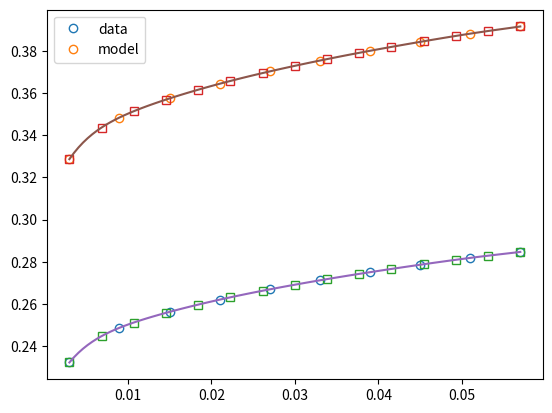

This chart was generated by the following Python code:
#!/usr/bin/env python3
# -*- coding: utf-8 -*-
"""
Created on Tue Apr 14 22:06:49 2020

@author: casas100
"""

import numpy as np
import matplotlib.pyplot as plt
from scipy.special import comb


def local_newton_interpolation(time, t_data, y_data, num_points=3):
    idx_time = np.argmin(abs(time - t_data))

    idx_lower = max(0, idx_time - 1)
    idx_upper = min(len(t_data) - 1, idx_lower + num_points)

    t_interp = t_data[idx_lower:idx_upper]
    y_interp = y_data[idx_lower:idx_upper]

    # Newton interpolation
    interp = NewtonInterpolation(t_interp, y_interp)
    y_target = interp.evalPolynomial(time)

    return y_target


class NewtonInterpolation:
    def __init__(self, x_data, y_data):

        self.x_data = x_data
        self.y_data = y_data

        self.coeff = self.__getCoefficients()

    def __getCoefficients(self):
        """
        x: list or np array contanining x data points
        y: list or np array contanining y data points
        """

        n = len(self.x_data)
        x = self.x_data

        a = np.copy(self.y_data)

        if a.ndim == 1:
            for k in range(1, n):
                a[k:n] = (a[k:n] - a[k - 1]) / (x[k:n] - x[k - 1])

        else:
            for k in range(1, n):
                coeff = (a[k:n] - a[k - 1]).T / (x[k:n] - x[k - 1])
                a[k:n] = coeff.T

        return a

    def evalPolynomial(self, x):
        """
        x_data: data points at x
        y_data: data points at y
        x: evaluation point(s)
        """

        a = self.coeff
        n = len(self.x_data) - 1  # Degree of polynomial
        p = a[n]

        if isinstance(x, float) or isinstance(x, int):
            x_eval = x
        elif a.ndim == 1:
            x_eval = x
        else:
            x_eval = x[..., np.newaxis]

        for k in range(1, n + 1):
            p = a[n - k] + (x_eval - self.x_data[n - k])*p

        return p


def smoothstep(x, x_min=0, x_max=1, N=1):
    x = np.clip((x - x_min) / (x_max - x_min), 0, 1)

    result = 0
    for n in range(0, N + 1):
        result += comb(N + n, n) * comb(2 * N + 1, N - n) * (-x)**n

    result *= x ** (N + 1)

    return result


# class SplineInterpolation:
#     def __init__(self, x_data, y_data):

#         self.Spline = CubicSpline(x_data, y_data)

#     def evalSpline(self, x):

#         y_interp = self.Spline(x)

#         return y_interp


class PiecewiseLagrange:

    def __init__(self, time_final, y_vals, order=2, time_k=None, time_zero=0):
        """ Create a piecewise Lagrange interpolation object

        Parameters
        ----------
        time_final : float
            final time
        y_vals : numpy array
            2D array with dimensions num_intervals x order. Each row contains
            the values of the function at the collocation point within a given
            finite element
        order : int
            order of the Lagrange polynomial (1 for piecewise constant,
            2 for linear...)
        time_k : array-like (optional)
            If None, the time horizon is divided in num_intervals equally
            spaced intervals. Otherwise, time_k represents the limits of the
            finite elements.
        time_zero : float (optional)
            initial time (default is zero)


        The interpolation algorithm is based on the work of Vassiliadis et al
        (Ind. Eng. Chem. Res., 1994, 33, 2111-2122)

        """

        y_vals = np.atleast_1d(y_vals)

        if y_vals.ndim == 1:
            y_vals = y_vals.reshape(-1, order)

        if time_k is None:
            num_interv = len(y_vals)
            time_k = np.linspace(time_zero, time_final, num_interv + 1)
        else:
            num_interv = len(time_k) - 1
            time_k = np.asarray(time_k)

            if len(y_vals) != num_interv:
                raise ValueError("The number of rows in 'y_vals' must match "
                                 "the number of intervals given by the length "
                                 "of 'time_k'")

        delta_t = np.diff(time_k)
        if (delta_t < 0).any():
            raise ValueError("Values in 'time_k' must be strictly increasing.")
        equal = np.isclose(delta_t[1:], delta_t[:-1]).all()
        self.equal_dt = equal

        self.time_k = time_k

        if equal:
            self.dt = delta_t[0]
        else:
            self.dt = delta_t

        self.order = order

        self.num_interv = num_interv
        self.y_vals = y_vals

    def evaluate_poly(self, time_eval, y_init=None):
        if y_init is not None:
            self.y_vals[0, 0] = y_init

        time_k = self.time_k

        if self.equal_dt:
            k = np.ceil((time_eval - time_k[0]) / self.dt).astype(int)
            k = np.maximum(1, k)
        else:
            k = np.searchsorted(self.time_k, time_eval, side='right')
            k = np.minimum(self.num_interv, k)

        k = np.clip(k, 1, self.num_interv)

        # ---------- Time normalization
        tau_k = (time_eval - time_k[k - 1]) / (time_k[k] - time_k[k - 1])
        tau_k = tau_k[..., np.newaxis]

        # ---------- Build Lagrange polynomials
        # Intermediate collocation points
        colloc = np.linspace(0, 1, self.order)

        # Lagrange polynomials for k = 1, ..., K (all intervals)
        i_set = set(range(self.order))

        if isinstance(time_eval, np.ndarray):
            ntimes = len(time_eval)

            poly = np.zeros((ntimes, self.order))

            for i in i_set:
                i_pr = list(i_set.difference([i]))
                poly_indiv = (tau_k - colloc[i_pr]) / (colloc[i] - colloc[i_pr])

                poly[:, i] = poly_indiv.prod(axis=1)

            u_time = np.zeros_like(time_eval, dtype=float)

            for ind in np.unique(k):
                row_map = k == ind
                poly_k = poly[row_map]
                u_time[row_map] = np.dot(poly_k,
                                         self.y_vals[ind - 1]).flatten()

        else:
            poly = np.zeros(self.order)
            for i in i_set:
                i_pr = list(i_set.difference([i]))
                poly_indiv = (tau_k - colloc[i_pr]) / (colloc[i] - colloc[i_pr])

                poly[i] = poly_indiv.prod()

            u_time = np.dot(poly, self.y_vals[k - 1])

        return u_time


if __name__ == '__main__':
    from scipy.interpolate import interp1d

    case = 2

    if case == 1:

        x_discr = np.arange(0, 5)
        y_discr = np.sin(x_discr)

        x_interp = [0.5]
        interp = NewtonInterpolation(x_discr, y_discr)
        y_interp = interp.evalPolynomial(x_interp)

        plots = False

        if plots:
            x_c = np.linspace(0, 5)
            y_c = np.sin(x_c)

            plt.plot(x_discr, y_discr, 'o', mfc='None')
            plt.plot(x_c, y_c)

            plt.plot(x_interp, interp, 's', mfc='None')

    elif case == 2:  # Saturation example
        sat = np.array(
            [0.2322061, 0.24866445, 0.25621458, 0.26201002, 0.26689287,
             0.27117952, 0.27503542, 0.27856042, 0.28181078, 0.28464856])
        sat_two = 1.2 * sat + 0.05

        sat = np.column_stack((sat, sat_two))
        num_nodes = len(sat)
        step_grid = 0.06 / num_nodes
        z_sat = np.linspace(step_grid/2, 0.06 - step_grid/2, num_nodes)

        z_bounds = z_sat[[0, -1]]
        num_interp = 15
        nodes_interp = np.linspace(*z_bounds, num_interp)

        nodes_cont = np.linspace(*z_bounds, 100)

        scipy = False
        if scipy:
            sat_input_fit = interp1d(z_sat, sat)
            sat_interp_scipy = sat_input_fit(nodes_interp)
            sat_interp = sat_interp_scipy
            sat_cont = sat_input_fit(nodes_cont)
        else:
            interp = NewtonInterpolation(z_sat, sat)
            sat_interp_pharmapy = interp.evalPolynomial(nodes_interp)
            sat_interp = sat_interp_pharmapy

            sat_cont = interp.evalPolynomial(nodes_cont)

        plot = True
        if plot:
            fig, axis = plt.subplots()
            axis.plot(z_sat, sat, 'o', mfc='None')
            axis.plot(nodes_interp, sat_interp, 's', mfc='None')
            axis.plot(nodes_cont, sat_cont)
            axis.legend(('data', 'model'))
